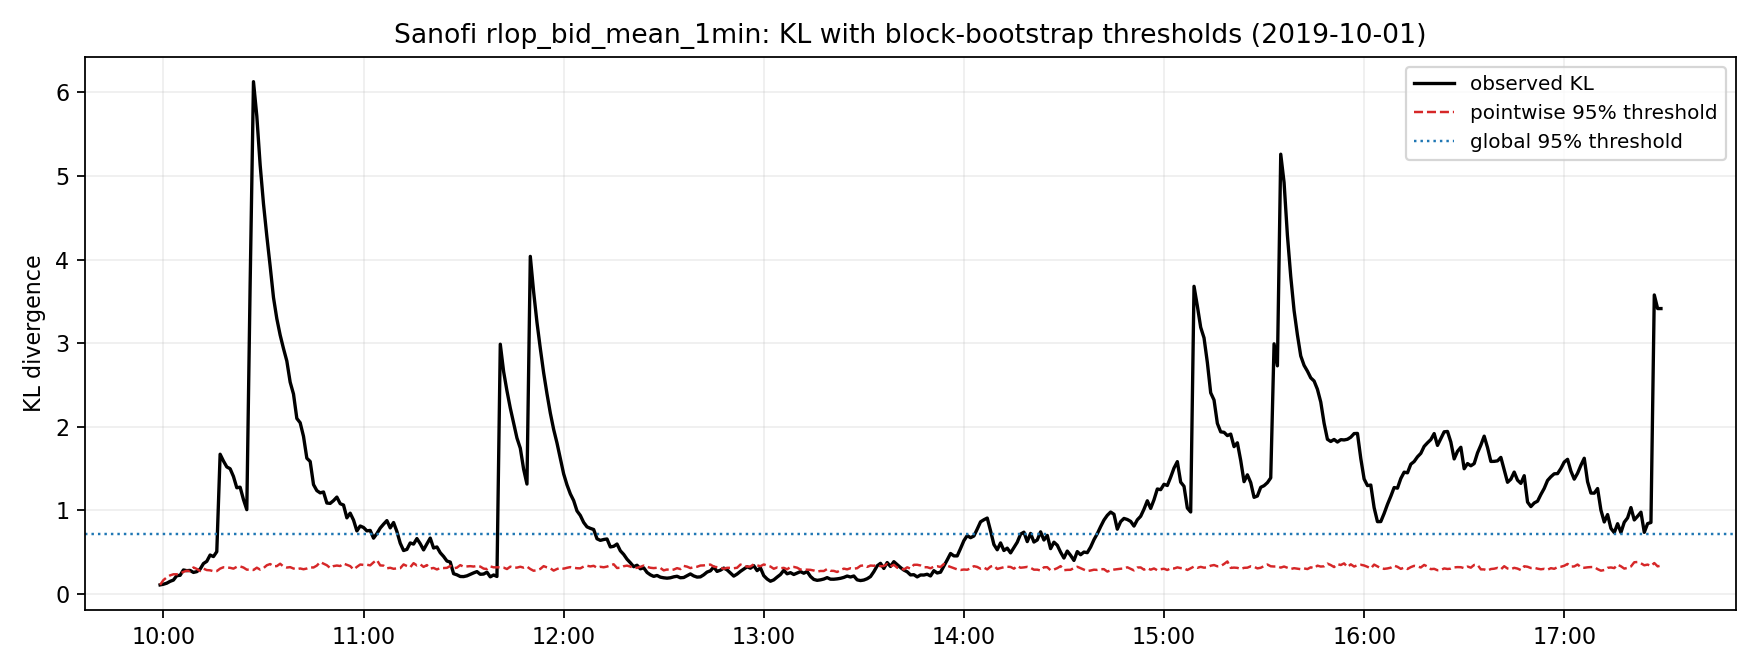

Data behind this chart, as committed beside it:
time_paris, kl_observed, kl_pointwise_threshold_95, pointwise_p_value, is_pointwise_significant_95, kl_global_threshold_95, is_global_significant_95
2019-10-01 09:59:00+02:00, 0.1071, 0.1071, 1.0, False, 0.7109, False
2019-10-01 10:00:00+02:00, 0.115, 0.1646, 0.592, False, 0.7109, False
2019-10-01 10:01:00+02:00, 0.1274, 0.1969, 0.5473, False, 0.7109, False
2019-10-01 10:02:00+02:00, 0.1495, 0.2209, 0.4726, False, 0.7109, False
2019-10-01 10:03:00+02:00, 0.1647, 0.234, 0.3234, False, 0.7109, False
2019-10-01 10:04:00+02:00, 0.2174, 0.2341, 0.07463, False, 0.7109, False
2019-10-01 10:05:00+02:00, 0.2217, 0.2433, 0.09453, False, 0.7109, False
2019-10-01 10:06:00+02:00, 0.2856, 0.2626, 0.04478, True, 0.7109, False
2019-10-01 10:07:00+02:00, 0.2772, 0.277, 0.05473, True, 0.7109, False
2019-10-01 10:08:00+02:00, 0.2803, 0.2718, 0.04478, True, 0.7109, False
2019-10-01 10:09:00+02:00, 0.2564, 0.3155, 0.08955, False, 0.7109, False
2019-10-01 10:10:00+02:00, 0.2656, 0.2983, 0.08955, False, 0.7109, False
2019-10-01 10:11:00+02:00, 0.2956, 0.273, 0.04478, True, 0.7109, False
2019-10-01 10:12:00+02:00, 0.3623, 0.3014, 0.02488, True, 0.7109, False
2019-10-01 10:13:00+02:00, 0.389, 0.2845, 0.01493, True, 0.7109, False
2019-10-01 10:14:00+02:00, 0.4642, 0.2814, 0.00995, True, 0.7109, False
2019-10-01 10:15:00+02:00, 0.446, 0.2704, 0.00995, True, 0.7109, False
2019-10-01 10:16:00+02:00, 0.5045, 0.2725, 0.004975, True, 0.7109, False
2019-10-01 10:17:00+02:00, 1.671, 0.3018, 0.004975, True, 0.7109, True
2019-10-01 10:18:00+02:00, 1.589, 0.318, 0.004975, True, 0.7109, True
2019-10-01 10:19:00+02:00, 1.519, 0.3143, 0.004975, True, 0.7109, True
2019-10-01 10:20:00+02:00, 1.497, 0.3116, 0.004975, True, 0.7109, True
2019-10-01 10:21:00+02:00, 1.404, 0.3014, 0.004975, True, 0.7109, True
2019-10-01 10:22:00+02:00, 1.269, 0.3234, 0.004975, True, 0.7109, True
2019-10-01 10:23:00+02:00, 1.276, 0.3283, 0.004975, True, 0.7109, True
2019-10-01 10:24:00+02:00, 1.129, 0.3148, 0.004975, True, 0.7109, True
2019-10-01 10:25:00+02:00, 1.007, 0.2893, 0.004975, True, 0.7109, True
2019-10-01 10:26:00+02:00, 3.703, 0.2898, 0.004975, True, 0.7109, True
2019-10-01 10:27:00+02:00, 6.128, 0.2852, 0.004975, True, 0.7109, True
2019-10-01 10:28:00+02:00, 5.717, 0.3129, 0.004975, True, 0.7109, True
2019-10-01 10:29:00+02:00, 5.132, 0.29, 0.004975, True, 0.7109, True
2019-10-01 10:30:00+02:00, 4.668, 0.3075, 0.004975, True, 0.7109, True
2019-10-01 10:31:00+02:00, 4.281, 0.342, 0.004975, True, 0.7109, True
2019-10-01 10:32:00+02:00, 3.921, 0.3565, 0.004975, True, 0.7109, True
2019-10-01 10:33:00+02:00, 3.545, 0.3305, 0.004975, True, 0.7109, True
2019-10-01 10:34:00+02:00, 3.292, 0.3318, 0.004975, True, 0.7109, True
2019-10-01 10:35:00+02:00, 3.097, 0.3602, 0.004975, True, 0.7109, True
2019-10-01 10:36:00+02:00, 2.935, 0.3259, 0.004975, True, 0.7109, True
2019-10-01 10:37:00+02:00, 2.786, 0.3146, 0.004975, True, 0.7109, True
2019-10-01 10:38:00+02:00, 2.533, 0.3195, 0.004975, True, 0.7109, True
2019-10-01 10:39:00+02:00, 2.391, 0.303, 0.004975, True, 0.7109, True
2019-10-01 10:40:00+02:00, 2.098, 0.294, 0.004975, True, 0.7109, True
2019-10-01 10:41:00+02:00, 2.047, 0.3037, 0.004975, True, 0.7109, True
2019-10-01 10:42:00+02:00, 1.884, 0.2942, 0.004975, True, 0.7109, True
2019-10-01 10:43:00+02:00, 1.623, 0.3029, 0.004975, True, 0.7109, True
2019-10-01 10:44:00+02:00, 1.584, 0.3168, 0.004975, True, 0.7109, True
2019-10-01 10:45:00+02:00, 1.307, 0.3152, 0.004975, True, 0.7109, True
2019-10-01 10:46:00+02:00, 1.235, 0.3379, 0.004975, True, 0.7109, True
2019-10-01 10:47:00+02:00, 1.208, 0.3801, 0.004975, True, 0.7109, True
2019-10-01 10:48:00+02:00, 1.219, 0.3604, 0.004975, True, 0.7109, True
2019-10-01 10:49:00+02:00, 1.087, 0.3421, 0.004975, True, 0.7109, True
2019-10-01 10:50:00+02:00, 1.082, 0.3088, 0.004975, True, 0.7109, True
2019-10-01 10:51:00+02:00, 1.116, 0.3316, 0.004975, True, 0.7109, True
2019-10-01 10:52:00+02:00, 1.158, 0.3387, 0.004975, True, 0.7109, True
2019-10-01 10:53:00+02:00, 1.079, 0.3328, 0.004975, True, 0.7109, True
2019-10-01 10:54:00+02:00, 1.063, 0.3623, 0.004975, True, 0.7109, True
2019-10-01 10:55:00+02:00, 0.9095, 0.3476, 0.004975, True, 0.7109, True
2019-10-01 10:56:00+02:00, 0.9653, 0.3319, 0.004975, True, 0.7109, True
2019-10-01 10:57:00+02:00, 0.8824, 0.2918, 0.004975, True, 0.7109, True
2019-10-01 10:58:00+02:00, 0.7529, 0.3224, 0.004975, True, 0.7109, True
... 391 more rows
